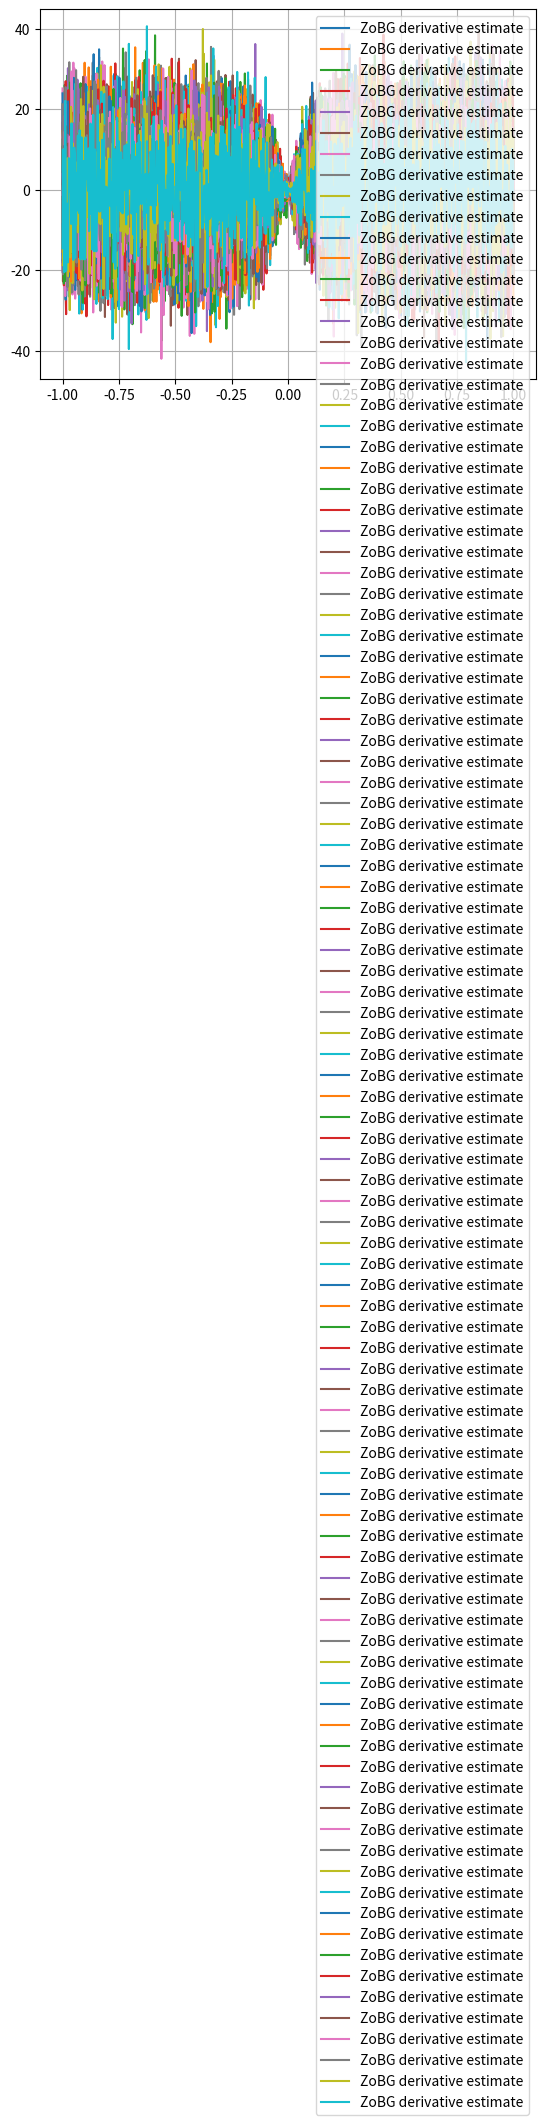

This figure's Python source: (Note: this script raises an exception after producing the figure.)
import numpy as np
import matplotlib.pyplot as plt

rng = np.random.default_rng()
sigma = 0.1
t = 0.1


def coulomb_friction(x):
    return -1 if x < 0 else 1


def smoothed_coulomb_friction(x, t):
    assert t > 0
    return -1 if x < -t / 2 else 1 if x > t / 2 else 2 * x / t


def visualize_coulomb(t):
    x = np.linspace(-1, 1, 1000)
    y1 = np.array([coulomb_friction(l) for l in x])
    y2 = np.array([smoothed_coulomb_friction(l, t) for l in x])

    plt.plot(x, y1, label="Coulomb friction")
    plt.plot(x, y2, label="Smoothed Coulomb friction")

    plt.legend()
    plt.xlabel("Input")
    plt.ylabel("Friction")
    plt.title("Coulomb vs Smoothed Coulomb friction")
    plt.grid(True)
    plt.show()


def zo_gradient(f, x, M=100):
    x = np.array([x], dtype=float)
    omegas = rng.normal(loc=0.0, scale=sigma, size=M)
    xs = x + omegas

    f_vals = np.array([f(float(xi)) for xi in xs])
    glp = omegas / sigma**2

    integrand = -(f_vals[:, None] * glp)
    return integrand.mean(axis=0).squeeze()


def visualize_coulomb_derivatives(M=100):
    x = np.linspace(-1, 1, 1000)
    y = np.array([zo_gradient(coulomb_friction, l, M) for l in x])
    plt.plot(x, y, label="ZoBG derivative estimate")
    plt.legend()
    plt.grid(True)
    plt.show()


# visualize_estimator_variance(0.1, M=100)
visualize_coulomb_derivatives()
visualize_coulomb()
